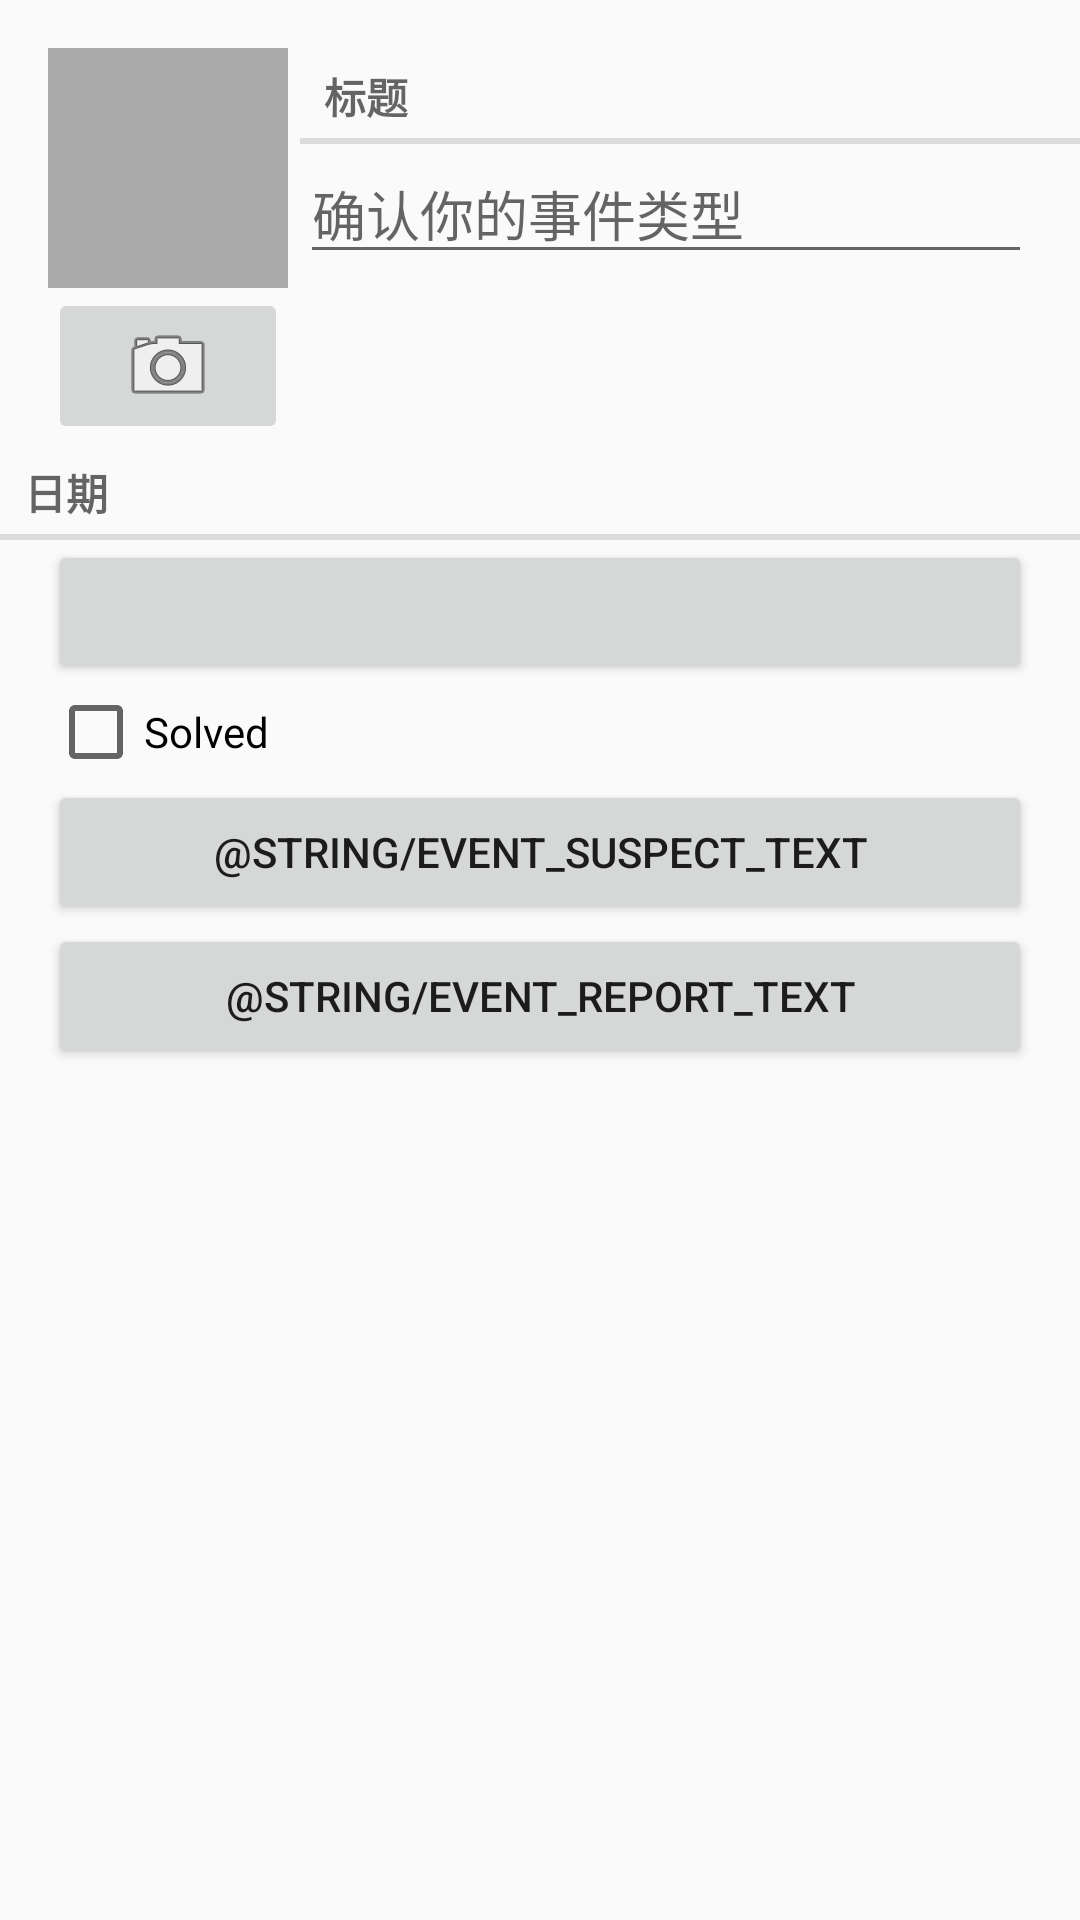

Layout XML and referenced resources for this Android screen:
<!-- AndroidManifest.xml: application theme AppTheme -->
<!-- res/layout/fragment_event.xml -->
<?xml version="1.0" encoding="utf-8"?>
<LinearLayout xmlns:android="http://schemas.android.com/apk/res/android"
    android:orientation="vertical" android:layout_width="match_parent"
    android:layout_height="match_parent">
    <include
        layout="@layout/view_camera_and_title">
    </include>
    <TextView
        android:layout_width="match_parent"
        android:layout_height="wrap_content"
        android:text="@string/event_details_label"
        style="?android:listSeparatorTextViewStyle"
        />
    <Button
        android:id="@+id/event_date"
        android:layout_width="match_parent"
        android:layout_height="wrap_content"
        android:layout_marginLeft="16dp"
        android:layout_marginRight="16dp"
        />
    <CheckBox
        android:id="@+id/event_solved"
        android:layout_width="match_parent"
        android:layout_height="wrap_content"
        android:layout_marginLeft="16dp"
        android:layout_marginRight="16dp"
        android:text="@string/event_solved_label"
        />

    <Button
        android:text="@string/event_suspect_text"
        android:layout_width="match_parent"
        android:layout_height="wrap_content"
        android:layout_marginLeft="16dp"
        android:layout_marginRight="16dp"
        android:id="@+id/event_suspect" />

    <Button
        android:text="@string/event_report_text"
        android:layout_width="match_parent"
        android:layout_height="wrap_content"
        android:layout_marginLeft="16dp"
        android:layout_marginRight="16dp"
        android:id="@+id/event_report" />

</LinearLayout>
<!-- res/layout/view_camera_and_title.xml (included above) -->
<?xml version="1.0" encoding="utf-8"?>
<LinearLayout xmlns:android="http://schemas.android.com/apk/res/android"
    android:layout_width="match_parent"
    android:layout_height="wrap_content"
    android:layout_marginLeft="16dp"
    android:layout_marginTop="16dp">

    <LinearLayout
        android:layout_width="wrap_content"
        android:layout_height="wrap_content"
        android:orientation="vertical"
        android:layout_marginRight="4dp">

        <ImageView
            android:layout_width="80dp"
            android:layout_height="80dp"
            android:id="@+id/event_photo"
            android:scaleType="centerInside"
            android:background="@android:color/darker_gray"
            android:cropToPadding="true"/>
        <ImageButton
            android:layout_width="match_parent"
            android:layout_height="wrap_content"
            android:id="@+id/event_camera"
            android:src="@android:drawable/ic_menu_camera"/>
    </LinearLayout>
    <LinearLayout
        android:layout_width="wrap_content"
        android:layout_height="wrap_content"
        android:orientation="vertical"
        android:layout_weight="1">
        <TextView
            android:layout_width="match_parent"
            android:layout_height="wrap_content"
            android:text="@string/event_title_label"
            style="?android:listSeparatorTextViewStyle"
            />
        <EditText
            android:layout_width="match_parent"
            android:layout_height="wrap_content"
            android:id="@+id/event_title"
            android:layout_marginRight="16dp"
            android:hint="@string/event_title_hint"
            />
    </LinearLayout>

</LinearLayout>
<!-- resources referenced by this layout -->
<resources>
  <string name="event_details_label">日期</string>
  <string name="event_solved_label">Solved</string>
  <string name="event_title_hint">确认你的事件类型</string>
  <string name="event_title_label">标题</string>
  <style name="AppTheme" parent="Theme.AppCompat.Light.DarkActionBar">
          
          <item name="colorPrimary">@color/colorAccent</item>
          <item name="colorPrimaryDark">@color/colorPrimaryDark</item>
          
          <item name="colorAccent">@color/colorAccent</item>
      </style>
  <!-- not gathered from this repository: default colours our renderer supplied (Android Studio template values) -->
  <color name="colorPrimaryDark">#FF3700B3</color>
  <color name="colorAccent">#FF03DAC5</color>
</resources>
